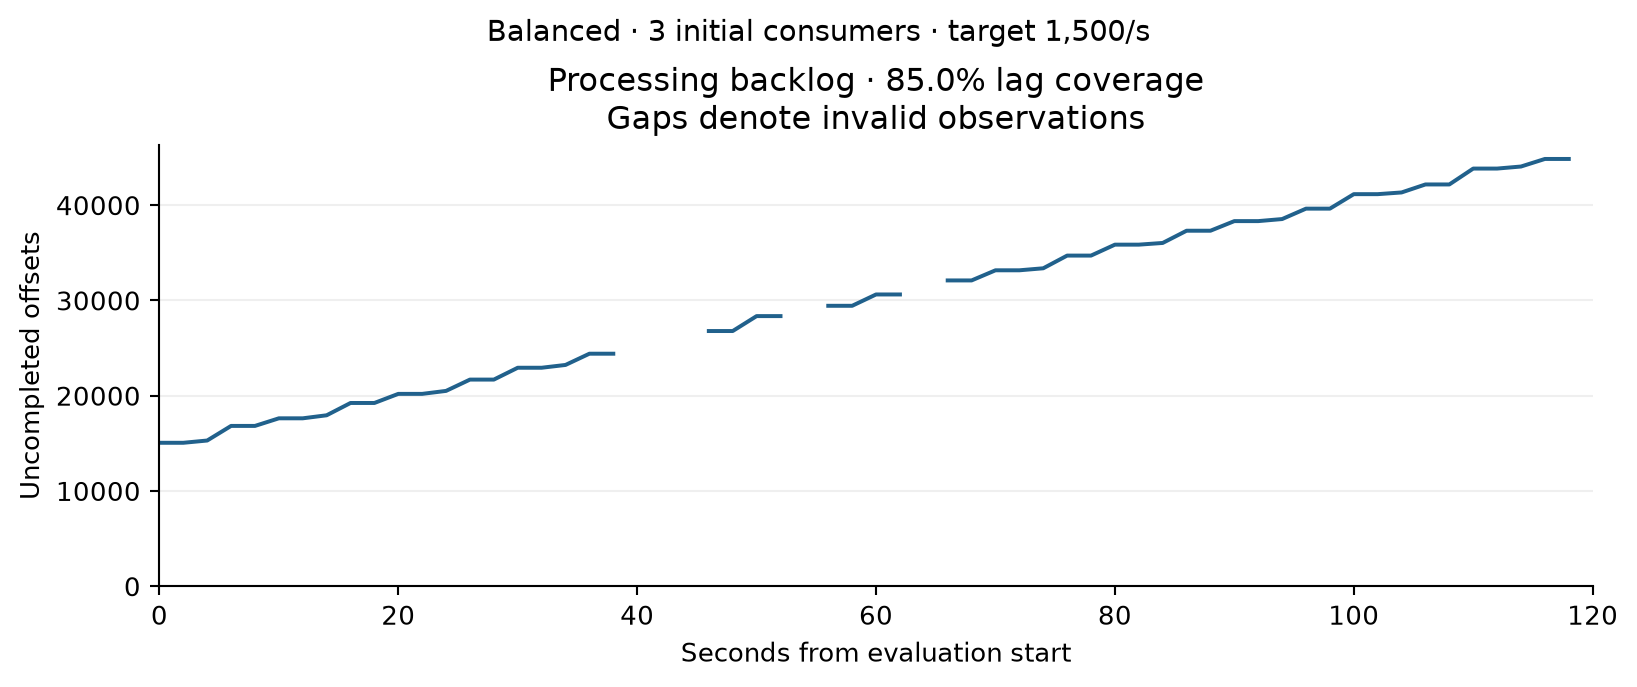

Values plotted in this chart, from the file beside it:
timestamp_epoch, seconds_from_evaluation_start, valid, processing_backlog_offsets
1789212966, 0.000221, True, 15053
1789212968, 2, True, 15053
1789212970, 4, True, 15291
1789212972, 6, True, 16824
1789212974, 8, True, 16824
1789212976, 10, True, 17622
1789212978, 12, True, 17622
1789212980, 14, True, 17940
1789212982, 16, True, 19232
1789212984, 18, True, 19232
1789212986, 20, True, 20187
1789212988, 22, True, 20187
1789212990, 24, True, 20500
1789212992, 26, True, 21687
1789212994, 28, True, 21687
1789212996, 30, True, 22930
1789212998, 32, True, 22930
1789213000, 34, True, 23224
1789213002, 36, True, 24404
1789213004, 38, True, 24404
1789213006, 40, False, 
1789213008, 42, False, 
1789213010, 44, False, 
1789213012, 46, True, 26784
1789213014, 48, True, 26784
1789213016, 50, True, 28351
1789213018, 52, True, 28351
1789213020, 54, False, 
1789213022, 56, True, 29433
1789213024, 58, True, 29433
1789213026, 60, True, 30622
1789213028, 62, True, 30622
1789213030, 64, False, 
1789213032, 66, True, 32095
1789213034, 68, True, 32095
1789213036, 70, True, 33159
1789213038, 72, True, 33159
1789213040, 74, True, 33370
1789213042, 76, True, 34703
1789213044, 78, True, 34703
1789213046, 80, True, 35851
1789213048, 82, True, 35851
1789213050, 84, True, 36029
1789213052, 86, True, 37313
1789213054, 88, True, 37313
1789213056, 90, True, 38322
1789213058, 92, True, 38322
1789213060, 94, True, 38538
1789213062, 96, True, 39631
1789213064, 98, True, 39631
1789213066, 100, True, 41151
1789213068, 102, True, 41151
1789213070, 104, True, 41330
1789213072, 106, True, 42170
1789213074, 108, True, 42170
1789213076, 110, True, 43837
1789213078, 112, True, 43837
1789213080, 114, True, 44052
1789213082, 116, True, 44846
1789213084, 118, True, 44846
